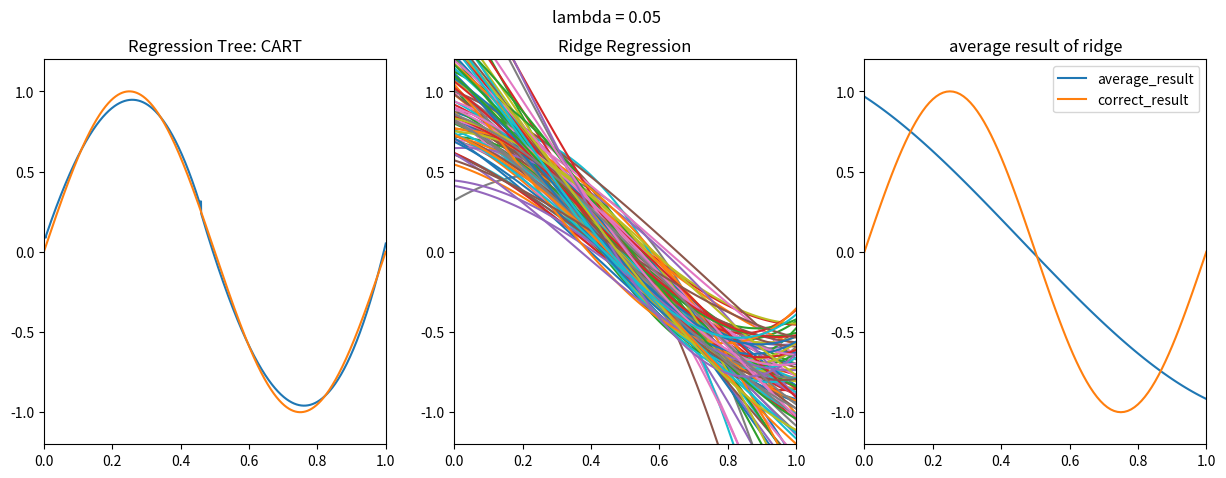

This chart was generated by the following Python code:
import numpy as np
import matplotlib.pyplot as plt


def cart(lmd, x, y, order):
    split_time = 1000
    alpha = 0.001
    pos = [0, x.shape[0]]
    gate = [0, 1]
    tag = [0, 1]
    w = [0]
    time = 0
    while 1 in tag:
        time += 1
        if time>split_time:
            break
        index = tag.index(1)
        if pos[index]-pos[index-1]<100:
            pos[index] = 0
            continue
        threshold, bia_ave, w_now =find_threshold(lmd, x[pos[index-1]: pos[index]], y[pos[index-1]: pos[index]], order)
        pos.insert(index, threshold+pos[index-1])
        gate.insert(index, x[pos[index]])
        w[index - 1] = w_now[0]
        w.insert(index, w_now[1])
        if bia_ave[0]<=alpha:
            tag.insert(index, 0)
        else:
            tag.insert(index, 1)
        if bia_ave[1]<=alpha:
            tag[index+1] = 0
    return gate, w


def plot_cart(x, gate, w, order):
    start = 0
    end = 0
    y = []
    j = 0
    x_poly, y_correct = get_poly(x, order)
    for i in range(1, len(gate)):
        while x[j]<=gate[i]:
            j += 1
            end = j
            if j >= x.shape[0]:
                break
        if start==end:
            continue
        y.append(np.dot(x_poly[start:end], w[i-1]))
        start = end
    return np.concatenate(y), y_correct


def find_threshold(lmd, x, y, order):
    end = x.shape[0]
    x = get_poly(x, order)[0]
    bia_total = 0
    threshold = 1
    bia_ave = []
    w = []
    for i in range(1, end):
        w1 = ridge_regression(lmd, x[0: i], y[0: i])
        bias1 = y[0: i] - np.dot(x[0: i], w1)
        w2 = ridge_regression(lmd, x[i: end], y[i: end])
        bias2 = y[i: end] - np.dot(x[i: end], w2)
        bias1 = np.sum(np.square(bias1))
        bias2 = np.sum(np.square(bias2))
        bia_now = bias1+bias2
        if i==1 or bia_now < bia_total:
            bia_total = bia_now
            bia_ave = [bias1/i, bias2/(end-i)]
            w = [w1, w2]
            threshold = i
    return threshold, bia_ave, w


def raw_function(x):
    return np.sin(2 * np.pi * x)


def get_poly(x_raw, order):
    num_sample = x_raw.shape[0]
    x_poly = np.zeros([num_sample, order + 1])
    y = np.zeros(num_sample)
    for i in range(num_sample):
        for j in range(order+1):
            x_poly[i, j] = x_raw[i] ** j
        y[i] = raw_function(x_poly[i, 1])
    return x_poly, y


def ridge_regression(lmd, x, y):
    xTx = np.dot(x.T, x)
    m, n = xTx.shape
    return np.dot(np.linalg.inv(xTx+lmd*np.eye(m,n)), np.dot(x.T, y))


def main():
    order = 3
    lmb = 0.05
    x_sample = np.random.rand(100, 25)
    x_sort = np.sort(np.reshape(x_sample, [2500]))
    y_average = np.zeros(101)

    plt.figure(figsize=(15,5))
    plt.suptitle("lambda = " + str(lmb))
    x_train, y_train = get_poly(x_sort, order)
    noise = np.random.normal(0, 0.1, 2500)
    y_train = y_train + noise
    gate, w = cart(lmb, x_sort, y_train, order)
    x_plot = np.arange(2501) / 2500
    y_predict, y_correct = plot_cart(x_plot, gate, w, order)
    plt.subplot(1, 3, 1)
    plt.title("Regression Tree: CART")
    plt.axis([0, 1, -1.2, 1.2])
    plt.plot(x_plot, y_predict, label="cart_result")
    plt.plot(x_plot, y_correct, label="correct_result")


    plt.subplot(1,3,2)
    plt.title("Ridge Regression")
    plt.axis([0,1,-1.2,1.2])
    for i in range(100):
        x_train, y_train = get_poly(x_sample[i], order)
        noise = np.random.normal(0, 0.1, 25)
        y_train = y_train + noise
        w = ridge_regression(lmb, x_train, y_train)
        x_plot = np.arange(101)/100
        x_test, y_correct = get_poly(x_plot, order=order)
        y_predict = np.dot(x_test, w)
        y_average += y_predict
        plt.plot(x_test[:, 1], y_predict)
    y_average = y_average/100
    plt.subplot(1,3,3)
    plt.title("average result of ridge")
    plt.axis([0,1,-1.2,1.2])
    plt.plot(x_test[:,1], y_average, label = "average_result")
    plt.plot(x_test[:,1], y_correct, label = "correct_result")
    plt.legend()

    plt.show()


if __name__ == '__main__':
    main()
